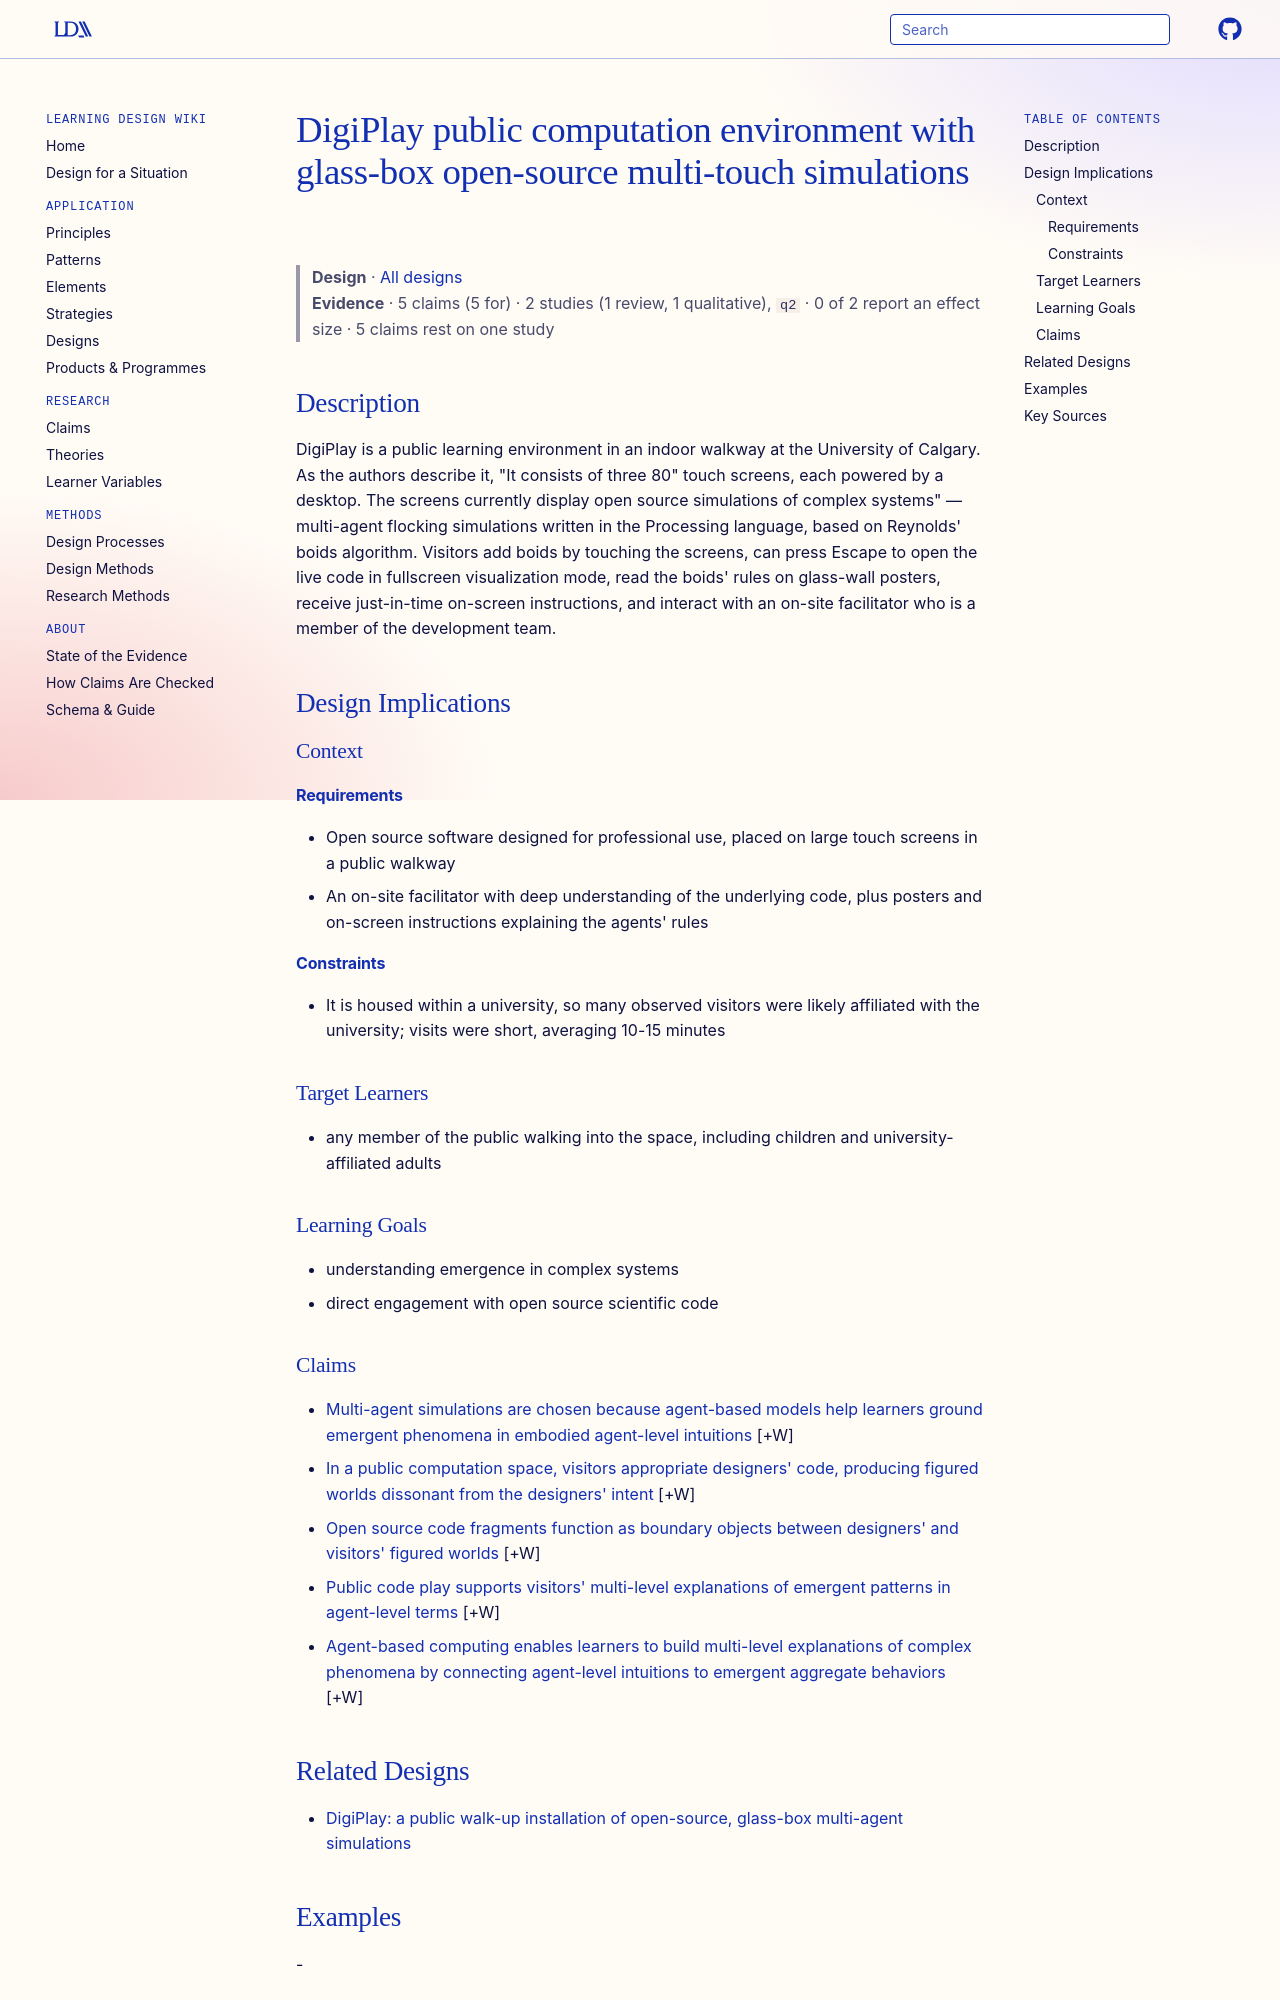

repository: Learning-Design-Alliance/learning-wiki · page: designs/digiplay-public-computation-environment/index.html · generator: mkdocs

---
type: design
id: digiplay-public-computation-environment
title: DigiPlay public computation environment with glass-box open-source multi-touch simulations
description: DigiPlay is a public learning environment in an indoor walkway at the University of Calgary.
status: review
generated:
  by: "process:settle-candidates"
  at: 2026-11-17
sources:
  - id: pratim-sengupta-marie-claire-shanahan-2016
    title: "Pratim Sengupta & Marie-Claire Shanahan. (2016). STEM as Public Computation and Boundary Play. STEM2016, University of Calgary."
    author: "Pratim Sengupta & Marie-Claire Shanahan"
---

# DigiPlay public computation environment with glass-box open-source multi-touch simulations

> **Design** · [All designs](index.md)
> **Evidence** · 5 claims (5 for) · 2 studies (1 review, 1 qualitative), `q2` · 0 of 2 report an effect size · 5 claims rest on one study

## Description
DigiPlay is a public learning environment in an indoor walkway at the University of Calgary. As the authors describe it, "It consists of three 80" touch screens, each powered by  a desktop. The screens currently display open source simulations of complex systems" — multi-agent flocking simulations written in the Processing language, based on Reynolds' boids algorithm. Visitors add boids by touching the screens, can press Escape to open the live code in fullscreen visualization mode, read the boids' rules on glass-wall posters, receive just-in-time on-screen instructions, and interact with an on-site facilitator who is a member of the development team.

## Design Implications

### Context
#### Requirements
- Open source software designed for professional use, placed on large touch screens in a public walkway
- An on-site facilitator with deep understanding of the underlying code, plus posters and on-screen instructions explaining the agents' rules
#### Constraints
- It is housed within a university, so many observed visitors were likely affiliated with the university; visits were short, averaging 10-15 minutes

### Target Learners
- any member of the public walking into the space, including children and university-affiliated adults

### Learning Goals
- understanding emergence in complex systems
- direct engagement with open source scientific code
